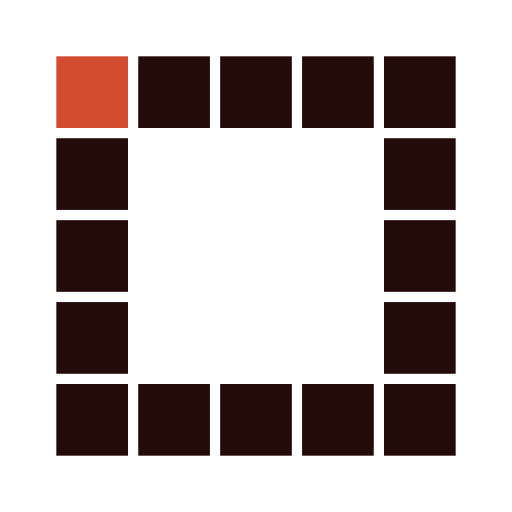
t = 0.00 s
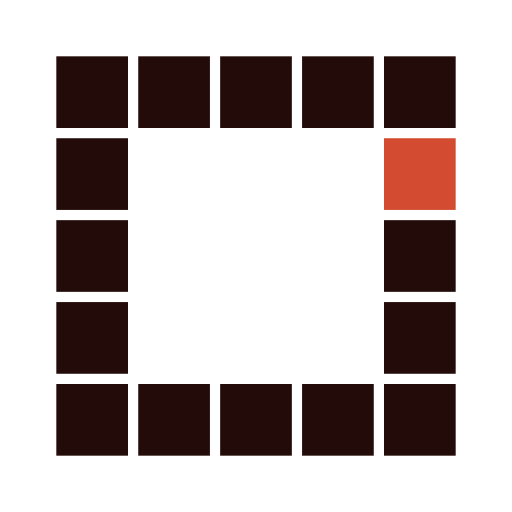
t = 0.42 s
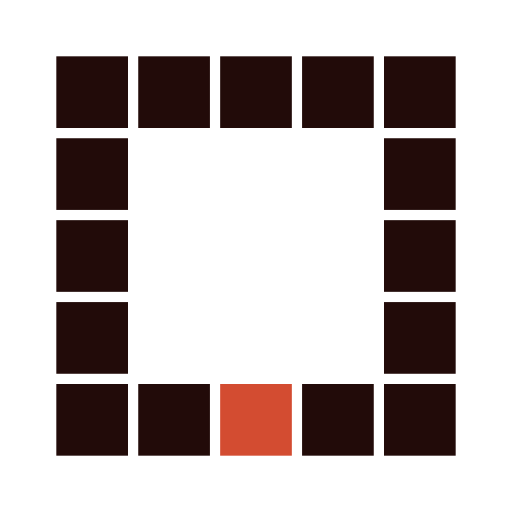
t = 0.84 s
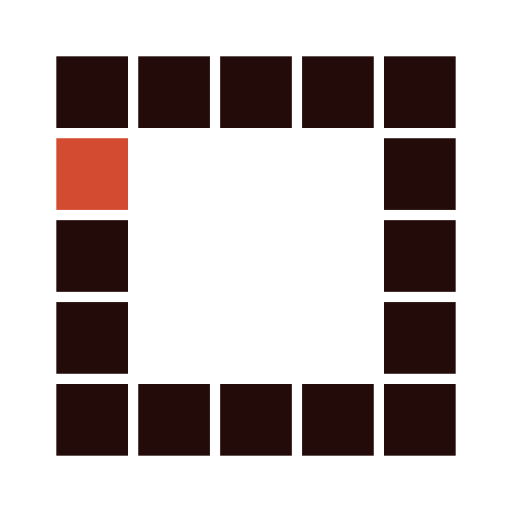
t = 1.26 s
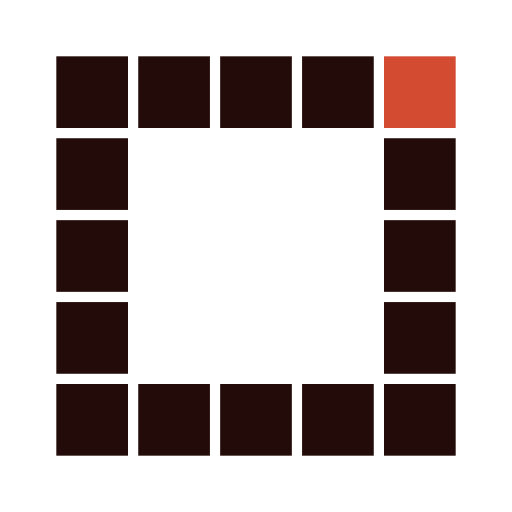
t = 1.68 s
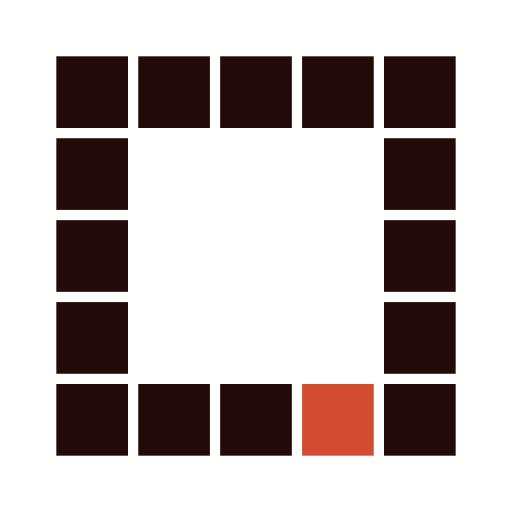
t = 2.10 s

The animated SVG that drew these frames (rendered in a browser with its animation timeline set to each time). Animation: 16 SMIL elements (animate=16); one cycle of 2.52 s, repeats indefinitely.

<?xml version="1.0" encoding="utf-8"?>
<svg xmlns="http://www.w3.org/2000/svg" xmlns:xlink="http://www.w3.org/1999/xlink" style="margin: auto; background: none; display: block; shape-rendering: auto;" width="136px" height="136px" viewBox="0 0 100 100" preserveAspectRatio="xMidYMid">
<rect x="11" y="11" width="14" height="14" fill="#220b09">
  <animate attributeName="fill" values="#d34c31;#220b09;#220b09" keyTimes="0;0.0625;1" dur="1.2987012987012987s" repeatCount="indefinite" begin="0s" calcMode="discrete"></animate>
</rect><rect x="27" y="11" width="14" height="14" fill="#220b09">
  <animate attributeName="fill" values="#d34c31;#220b09;#220b09" keyTimes="0;0.0625;1" dur="1.2987012987012987s" repeatCount="indefinite" begin="0.08116883116883117s" calcMode="discrete"></animate>
</rect><rect x="43" y="11" width="14" height="14" fill="#220b09">
  <animate attributeName="fill" values="#d34c31;#220b09;#220b09" keyTimes="0;0.0625;1" dur="1.2987012987012987s" repeatCount="indefinite" begin="0.16233766233766234s" calcMode="discrete"></animate>
</rect><rect x="59" y="11" width="14" height="14" fill="#220b09">
  <animate attributeName="fill" values="#d34c31;#220b09;#220b09" keyTimes="0;0.0625;1" dur="1.2987012987012987s" repeatCount="indefinite" begin="0.2435064935064935s" calcMode="discrete"></animate>
</rect><rect x="75" y="11" width="14" height="14" fill="#220b09">
  <animate attributeName="fill" values="#d34c31;#220b09;#220b09" keyTimes="0;0.0625;1" dur="1.2987012987012987s" repeatCount="indefinite" begin="0.3246753246753247s" calcMode="discrete"></animate>
</rect><rect x="11" y="27" width="14" height="14" fill="#220b09">
  <animate attributeName="fill" values="#d34c31;#220b09;#220b09" keyTimes="0;0.0625;1" dur="1.2987012987012987s" repeatCount="indefinite" begin="1.2175324675324675s" calcMode="discrete"></animate>
</rect><rect x="75" y="27" width="14" height="14" fill="#220b09">
  <animate attributeName="fill" values="#d34c31;#220b09;#220b09" keyTimes="0;0.0625;1" dur="1.2987012987012987s" repeatCount="indefinite" begin="0.40584415584415584s" calcMode="discrete"></animate>
</rect><rect x="11" y="43" width="14" height="14" fill="#220b09">
  <animate attributeName="fill" values="#d34c31;#220b09;#220b09" keyTimes="0;0.0625;1" dur="1.2987012987012987s" repeatCount="indefinite" begin="1.1363636363636362s" calcMode="discrete"></animate>
</rect><rect x="75" y="43" width="14" height="14" fill="#220b09">
  <animate attributeName="fill" values="#d34c31;#220b09;#220b09" keyTimes="0;0.0625;1" dur="1.2987012987012987s" repeatCount="indefinite" begin="0.487012987012987s" calcMode="discrete"></animate>
</rect><rect x="11" y="59" width="14" height="14" fill="#220b09">
  <animate attributeName="fill" values="#d34c31;#220b09;#220b09" keyTimes="0;0.0625;1" dur="1.2987012987012987s" repeatCount="indefinite" begin="1.0551948051948052s" calcMode="discrete"></animate>
</rect><rect x="75" y="59" width="14" height="14" fill="#220b09">
  <animate attributeName="fill" values="#d34c31;#220b09;#220b09" keyTimes="0;0.0625;1" dur="1.2987012987012987s" repeatCount="indefinite" begin="0.5681818181818181s" calcMode="discrete"></animate>
</rect><rect x="11" y="75" width="14" height="14" fill="#220b09">
  <animate attributeName="fill" values="#d34c31;#220b09;#220b09" keyTimes="0;0.0625;1" dur="1.2987012987012987s" repeatCount="indefinite" begin="0.974025974025974s" calcMode="discrete"></animate>
</rect><rect x="27" y="75" width="14" height="14" fill="#220b09">
  <animate attributeName="fill" values="#d34c31;#220b09;#220b09" keyTimes="0;0.0625;1" dur="1.2987012987012987s" repeatCount="indefinite" begin="0.8928571428571428s" calcMode="discrete"></animate>
</rect><rect x="43" y="75" width="14" height="14" fill="#220b09">
  <animate attributeName="fill" values="#d34c31;#220b09;#220b09" keyTimes="0;0.0625;1" dur="1.2987012987012987s" repeatCount="indefinite" begin="0.8116883116883117s" calcMode="discrete"></animate>
</rect><rect x="59" y="75" width="14" height="14" fill="#220b09">
  <animate attributeName="fill" values="#d34c31;#220b09;#220b09" keyTimes="0;0.0625;1" dur="1.2987012987012987s" repeatCount="indefinite" begin="0.7305194805194805s" calcMode="discrete"></animate>
</rect><rect x="75" y="75" width="14" height="14" fill="#220b09">
  <animate attributeName="fill" values="#d34c31;#220b09;#220b09" keyTimes="0;0.0625;1" dur="1.2987012987012987s" repeatCount="indefinite" begin="0.6493506493506493s" calcMode="discrete"></animate>
</rect>
<!-- [ldio] generated by https://loading.io/ --></svg>